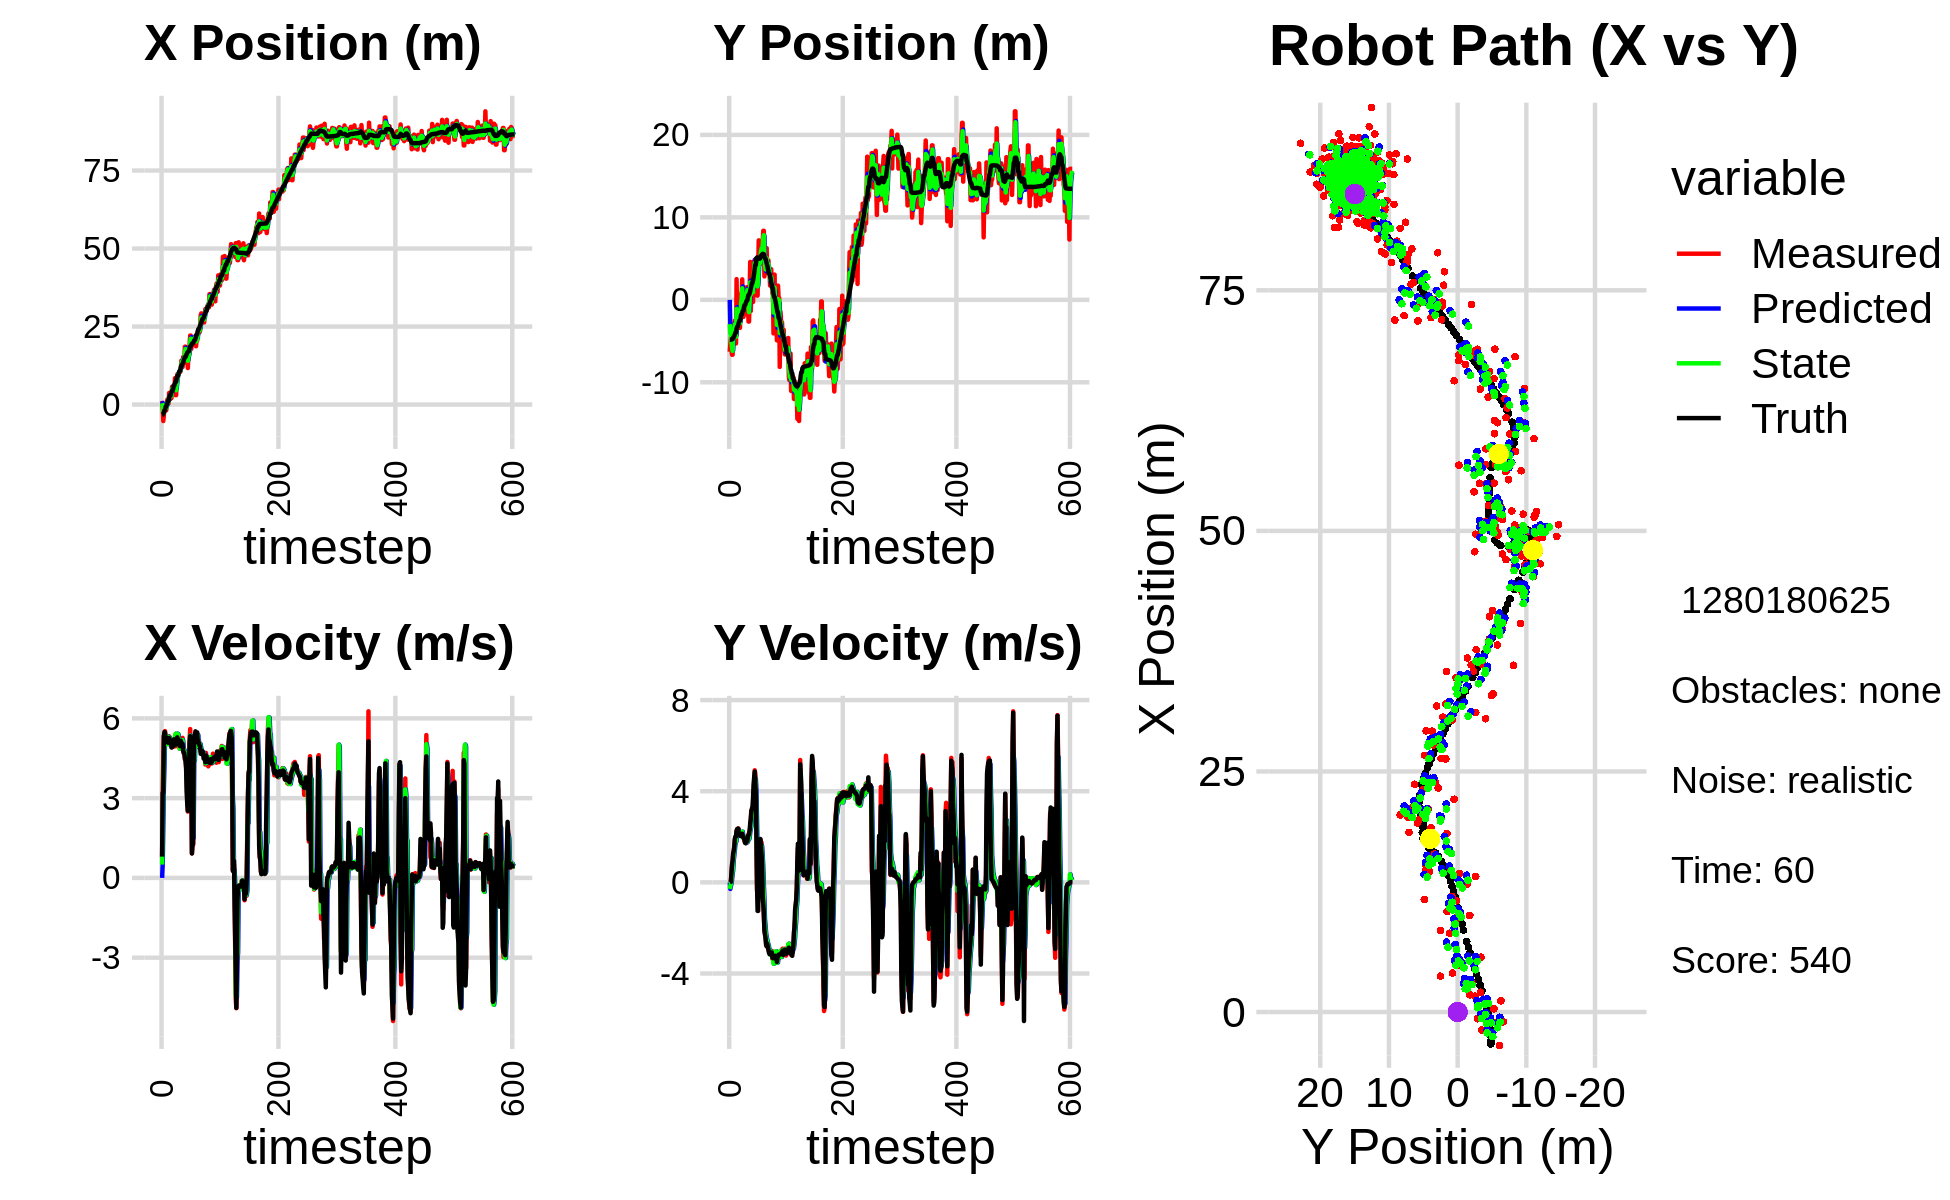

Values plotted in this chart, from the file beside it:
0.000000000000000000e+00, 0.000000000000000000e+00, 0.000000000000000000e+00, -0.000000000000000000e+00, 0.000000000000000000e+00, 0.000000000000000000e+00, 0.000000000000000000e+00, 0.000000000000000000e+00, 0.000000000000000000e+00, 0.000000000000000000e+00, 0.000000000000000000e+00, 0.000000000000000000e+00, -3.317682981858124602e+00, -4.846206664471601755e+00, 0.000000000000000000e+00, 0.000000000000000000e+00, 0.000000000000000000e+00, 2.046663721557706594e-04
1.172170876956956542e+00, -6.296601176610302275e+00, 7.620000179758937842e-01, 9.831800109354862157e-05, 0.000000000000000000e+00, 0.000000000000000000e+00, 0.000000000000000000e+00, 0.000000000000000000e+00, 4.453246112583289507e-01, -2.949274532234877899e+00, 5.004167305906803698e-01, -2.887131744952874945e-01, -3.317682981858124602e+00, -4.846206664471601755e+00, 8.000000000000000444e-01, 0.000000000000000000e+00, 8.000000119209289551e-01, -1.290262443944811821e-04
-1.089375257865795810e+00, -5.379598352154865815e+00, 3.274996302677008142e+00, 4.984185852755134219e-03, 4.953662843173969876e-01, -2.978145849684406432e+00, 5.004167305906803698e-01, -2.887131744952874945e-01, -2.532805005182509617e-01, -4.089451673835911016e+00, 1.881148730599345065e+00, -1.698433707411272087e-01, -3.256518125888016257e+00, -4.846192690293199767e+00, 3.200000000000000178e+00, 2.000000000000000042e-02, 3.200000047683715820e+00, -1.521889353170990944e-03
-5.277999401482234454e+00, -4.530448714760281881e+00, 4.413490557083861177e+00, 6.706269914728391068e-02, -6.516562745831644410e-02, -4.106436010910023526e+00, 1.881148730599345065e+00, -1.698433707411272087e-01, -2.164338237764281914e+00, -4.296720497488418111e+00, 3.374542544423454693e+00, -7.415952866398045629e-02, -3.000067472604259322e+00, -4.844787070921116268e+00, 3.200000000000000178e+00, 2.000000000000000042e-02, 3.200000047683715820e+00, -1.519376505166292191e-02
-3.474193334730615312e+00, -6.071044010901033516e+00, 5.356721856840514384e+00, 3.628932320431125791e-01, -1.826883983321936356e+00, -4.304136450354816290e+00, 3.374542544423454693e+00, -7.415952866398045629e-02, -2.555946622751231523e+00, -5.119704809992025929e+00, 4.190315532985817271e+00, 1.102481713395171425e-01, -2.439451933330276656e+00, -4.824714345738550847e+00, 5.317000000000000171e+00, 4.229999999999999871e-01, 5.334000110626220703e+00, -6.764204055070877075e-02
-1.016363442349349056e+00, -6.661731103353704775e+00, 5.344314693552839834e+00, 7.079401353587043699e-01, -2.136915069452649973e+00, -5.108679992858074392e+00, 4.190315532985817271e+00, 1.102481713395171425e-01, -1.638343128153299189e+00, -5.816821199769682593e+00, 5.146637046482575251e+00, 3.438749656125034138e-01, -1.826529264755277548e+00, -4.766373494107990716e+00, 5.485000000000000320e+00, 7.800000000000000266e-01, 5.539999961853027344e+00, -1.316992789506912231e-01
-1.016363442349349056e+00, -6.661731103353704775e+00, 5.521764959738503009e+00, 7.314462671391670501e-01, -1.123679423505041797e+00, -5.782433703208432085e+00, 5.146637046482575251e+00, 3.438749656125034138e-01, -1.062645957558652432e+00, -6.186256296168356705e+00, 5.228526684418271842e+00, 5.158258522324832285e-01, -1.826529264755277548e+00, -4.766373494107990716e+00, 5.456999999999999851e+00, 9.559999999999999609e-01, 5.539999961853027344e+00, -1.316992789506912231e-01
-1.872502207976533661e+00, -3.516727881542929257e+00, 5.262896080863939119e+00, 1.295502091489380891e+00, -5.397932891168252256e-01, -6.134673710945108382e+00, 5.228526684418271842e+00, 5.158258522324832285e-01, -1.123558519834495506e+00, -4.885223148358296186e+00, 5.199134837510483997e+00, 9.595489613409575735e-01, -6.876132490166650957e-01, -4.555512980494174080e+00, 5.272999999999999687e+00, 1.247000000000000108e+00, 5.418000221252441406e+00, -2.413590699434280396e-01
-1.872502207976533661e+00, -3.516727881542929257e+00, 5.354171265714248840e+00, 1.317970175802237964e+00, -6.036450360834471063e-01, -4.789268252224200495e+00, 5.199134837510483997e+00, 9.595489613409575735e-01, -1.173515427830426505e+00, -4.194639419641440270e+00, 5.248292572858453298e+00, 1.168289633250350956e+00, -6.876132490166650957e-01, -4.555512980494174080e+00, 5.237000000000000099e+00, 1.389999999999999902e+00, 5.418000221252441406e+00, -2.413590699434280396e-01
-6.906173233474948159e-01, -2.867101059997632984e+00, 5.313416782319841047e+00, 1.623804385720704957e+00, -6.486861705445811088e-01, -4.077810456316405485e+00, 5.248292572858453298e+00, 1.168289633250350956e+00, -6.679332720457940020e-01, -3.498215933032079672e+00, 5.305966220768642216e+00, 1.416620426467769533e+00, -8.451724110808506163e-02, -4.392301306982908216e+00, 5.266000000000000014e+00, 1.556999999999999940e+00, 5.491000175476074219e+00, -2.965906262397766113e-01
1.641458749209157908e+00, -2.525386915667831911e+00, 5.257136549884832810e+00, 1.882437922306773315e+00, -1.373366499689298026e-01, -3.356553890385302719e+00, 5.305966220768642216e+00, 1.416620426467769533e+00, 6.646041283603872918e-01, -2.964458647712351791e+00, 5.326035736315302138e+00, 1.668339776492787641e+00, 5.181400771763644553e-01, -4.193690882439088163e+00, 5.166999999999999815e+00, 1.915999999999999925e+00, 5.510000228881835938e+00, -3.438484966754913330e-01
3.417726753065218337e-01, -5.288771734851291484e+00, 5.050220435963993282e+00, 1.964901056179558347e+00, 1.197207701991917617e+00, -2.797624670063072916e+00, 5.326035736315302138e+00, 1.668339776492787641e+00, 8.256801201220649311e-01, -3.954915039748201799e+00, 5.032723984803317840e+00, 1.746325999155178943e+00, 1.113003969001867599e+00, -3.972047673303537696e+00, 5.084999999999999964e+00, 2.013999999999999790e+00, 5.468999862670898438e+00, -3.710506260395050049e-01
3.417726753065218337e-01, -5.288771734851291484e+00, 5.054879832772579462e+00, 1.966713898574546260e+00, 1.328952518602396715e+00, -3.780282439832683750e+00, 5.032723984803317840e+00, 1.746325999155178943e+00, 8.828938804600785506e-01, -4.477595587380108988e+00, 5.051992613942072552e+00, 1.813787361540890153e+00, 1.113003969001867599e+00, -3.972047673303537696e+00, 5.084999999999999964e+00, 2.013999999999999790e+00, 5.468999862670898438e+00, -3.710506260395050049e-01
3.728148698766918123e+00, 2.507900549643800936e+00, 5.327139206331076515e+00, 2.273510447584657701e+00, 1.388093141854285673e+00, -4.296216851226019706e+00, 5.051992613942072552e+00, 1.813787361540890153e+00, 2.423984047650828977e+00, -1.102944687869931162e+00, 5.287188066569109779e+00, 2.199106342075650034e+00, 2.204383134482677420e+00, -3.530566857601491026e+00, 5.261000000000000121e+00, 2.245000000000000107e+00, 5.719999790191650391e+00, -4.033764004707336426e-01
1.792221009552438460e+00, -1.778358504889417269e+00, 5.027427823950485042e+00, 2.305847348395602570e+00, 2.952702854307740044e+00, -8.830340536623662029e-01, 5.287188066569109779e+00, 2.199106342075650034e+00, 2.412363736275711990e+00, -1.297344075884803161e+00, 5.241190808826027059e+00, 2.226750290668499943e+00, 2.786914110257334265e+00, -3.273876475028774546e+00, 5.105999999999999872e+00, 2.342999999999999972e+00, 5.618000030517578125e+00, -4.300268292427062988e-01
1.792221009552438460e+00, -1.778358504889417269e+00, 5.034699366851208779e+00, 2.309182466969856407e+00, 2.936482817158314607e+00, -1.074669046817953166e+00, 5.241190808826027059e+00, 2.226750290668499943e+00, 2.435361037200043821e+00, -1.401484070648938873e+00, 5.006328263737974460e+00, 2.249007809493989818e+00, 2.786914110257334265e+00, -3.273876475028774546e+00, 5.100999999999999979e+00, 2.354999999999999982e+00, 5.618000030517578125e+00, -4.300268292427062988e-01
3.018745570827501279e+00, -1.358337209557075376e+00, 5.169136626490860920e+00, 2.366273628740780843e+00, 2.935993863573841178e+00, -1.176583289699539847e+00, 5.006328263737974460e+00, 2.249007809493989818e+00, 2.985607525041794830e+00, -1.259132761305085779e+00, 5.005328987114952888e+00, 2.301747703464221306e+00, 3.371115922954942334e+00, -3.004823372724524155e+00, 5.176999999999999602e+00, 2.359999999999999876e+00, 5.689000129699707031e+00, -4.292963147163391113e-01
2.050895333065919868e+00, -3.319540963681875567e+00, 5.146031379816756512e+00, 2.308237321398903141e+00, 3.486140423753290030e+00, -1.028957990958663693e+00, 5.005328987114952888e+00, 2.301747703464221306e+00, 2.843826396554827163e+00, -2.098991795871516075e+00, 5.132662507301186672e+00, 2.250789675760504149e+00, 3.959033250633916978e+00, -2.736957834895759945e+00, 4.905999999999999694e+00, 2.149000000000000021e+00, 5.355999946594238281e+00, -4.216450154781341553e-01
5.700450539310566889e+00, -3.398063049686196990e+00, 4.910516744885971896e+00, 2.126034924901127443e+00, 3.357092647284945830e+00, -1.873912828295465571e+00, 5.132662507301186672e+00, 2.250789675760504149e+00, 4.396718583403016467e+00, -2.584667288271528029e+00, 5.138304510721108720e+00, 2.145280444777059259e+00, 4.439620256450969471e+00, -2.524650619197023715e+00, 4.918999999999999595e+00, 2.117999999999999883e+00, 5.355999946594238281e+00, -4.085896313190460205e-01
5.700450539310566889e+00, -3.398063049686196990e+00, 4.968979316168177007e+00, 2.083215946274981967e+00, 4.910549034475127250e+00, -2.370139243793822015e+00, 5.138304510721108720e+00, 2.145280444777059259e+00, 5.266057844165502821e+00, -2.851755225200035326e+00, 4.991744484514806679e+00, 2.091997539280634033e+00, 4.439620256450969471e+00, -2.524650619197023715e+00, 5.016000000000000014e+00, 2.125999999999999890e+00, 5.447999954223632812e+00, -3.969853818416595459e-01
4.762862369107917715e+00, -5.570503935702326714e-01, 4.940390036127438655e+00, 2.071230055353762367e+00, 5.765232292616983223e+00, -2.642555471271971879e+00, 4.991744484514806679e+00, 2.091997539280634033e+00, 5.307406275912708971e+00, -1.673066797401477457e+00, 5.013107277901276859e+00, 2.142404110506913817e+00, 5.011468171521878290e+00, -2.280392930769870041e+00, 4.945999999999999730e+00, 2.028000000000000025e+00, 5.344999790191650391e+00, -3.969853818416595459e-01
4.040330409502119302e+00, 7.576593896066976530e-01, 5.115814002289056361e+00, 2.091931056656409549e+00, 5.808717003702836834e+00, -1.458826386350785986e+00, 5.013107277901276859e+00, 2.142404110506913817e+00, 5.017980386151000616e+00, -4.249303478083614749e-01, 5.109755737656108465e+00, 2.169280998360415769e+00, 6.175629853756126941e+00, -1.803559110415014599e+00, 5.211000000000000298e+00, 2.116999999999999993e+00, 5.625000000000000000e+00, -3.881676793098449707e-01
4.040330409502119302e+00, 7.576593896066976530e-01, 5.112111412739287708e+00, 2.090417013717055461e+00, 5.528955959916611818e+00, -2.080022479723198925e-01, 5.109755737656108465e+00, 2.169280998360415769e+00, 4.859510291271666560e+00, 2.397466969455612495e-01, 5.087019545594489323e+00, 2.158589166448868113e+00, 6.175629853756126941e+00, -1.803559110415014599e+00, 5.019999999999999574e+00, 2.064000000000000057e+00, 5.427999973297119141e+00, -3.881676793098449707e-01
8.462255477619805788e+00, 2.483705713577915031e+00, 5.249918425178497827e+00, 2.201954519225440610e+00, 5.368212245831115226e+00, 4.556056135904480442e-01, 5.087019545594489323e+00, 2.158589166448868113e+00, 6.735828636921782575e+00, 1.403580636629008893e+00, 5.332977151473312638e+00, 2.224775313004279109e+00, 6.755500077822958360e+00, -1.563042925113900861e+00, 5.118000000000000327e+00, 2.136000000000000121e+00, 5.510000228881835938e+00, -3.971403241157531738e-01
3.015897988813082353e+00, -2.078284726280966055e+00, 4.949466265805428478e+00, 1.988552454378462064e+00, 7.269126352069113395e+00, 1.626058167929436804e+00, 5.332977151473312638e+00, 2.224775313004279109e+00, 5.313976124957681790e+00, -1.014071477991953518e-01, 5.423880981434278326e+00, 1.997038805543481566e+00, 7.342646837105738733e+00, -1.320939824918665240e+00, 5.118999999999999773e+00, 2.040999999999999925e+00, 5.510000228881835938e+00, -3.820322453975677490e-01
3.015897988813082353e+00, -2.078284726280966055e+00, 5.044113265337971441e+00, 1.958530043365426021e+00, 5.856364223101109268e+00, 9.829673275515282693e-02, 5.423880981434278326e+00, 1.997038805543481566e+00, 4.595658388023966978e+00, -9.187864554797994243e-01, 5.109800350721638296e+00, 1.930648163865237521e+00, 7.342646837105738733e+00, -1.320939824918665240e+00, 5.022999999999999687e+00, 1.967999999999999972e+00, 5.394999980926513672e+00, -3.703625798225402832e-01
8.190991729303977564e+00, 1.173152877737380972e+00, 5.193519819099329915e+00, 1.937060489873014824e+00, 5.106638423096130808e+00, -7.257216390932756944e-01, 5.109800350721638296e+00, 1.930648163865237521e+00, 6.499495875357073515e+00, 1.577868624557215993e-01, 5.169380427891592689e+00, 1.991107791135131144e+00, 8.515496492006066731e+00, -8.643451193918493258e-01, 5.256000000000000227e+00, 1.933999999999999941e+00, 5.600999832153320312e+00, -3.569954037666320801e-01
9.677734196212844253e+00, 2.527486225730198877e-01, 5.353848987506068191e+00, 1.811464727341620673e+00, 7.016433918146232962e+00, 3.568976415692347581e-01, 5.169380427891592689e+00, 1.991107791135131144e+00, 8.191460631276356708e+00, 3.041637359070242796e-01, 5.425072395952835969e+00, 1.904505397822006785e+00, 9.119073151902176377e+00, -6.478248098962404722e-01, 5.286999999999999922e+00, 1.848999999999999977e+00, 5.600999832153320312e+00, -3.262570500373840332e-01
9.677734196212844253e+00, 2.527486225730198877e-01, 5.163452270110085784e+00, 1.747044356395537346e+00, 8.733967870871639505e+00, 4.946142756892250025e-01, 5.425072395952835969e+00, 1.904505397822006785e+00, 9.141370488988711074e+00, 3.792022685913390423e-01, 5.403842715378991635e+00, 1.818453415427624398e+00, 9.119073151902176377e+00, -6.478248098962404722e-01, 5.189000000000000057e+00, 1.735000000000000098e+00, 5.472000122070312500e+00, -3.262570500373840332e-01
1.004177793847832412e+01, -1.762974546824141786e+00, 5.186030092108537382e+00, 1.717398883432086576e+00, 9.681754760526610326e+00, 5.610476101341015376e-01, 5.403842715378991635e+00, 1.818453415427624398e+00, 9.846266837600014199e+00, -5.262147049810881327e-01, 5.214345649691668250e+00, 1.721592144337227070e+00, 9.715466737457433055e+00, -4.496326906525487388e-01, 5.193999999999999950e+00, 1.731999999999999984e+00, 5.452000141143798828e+00, -3.197920918464660645e-01
1.003908392731502808e+01, -5.860340676061141785e-02, 5.071939616905567938e+00, 1.764178928954869940e+00, 1.036770140256918182e+01, -3.540554905473654035e-01, 5.214345649691668250e+00, 1.721592144337227070e+00, 1.021028693868761295e+01, -2.158181258691667936e-01, 5.190165189690511660e+00, 1.752092376447425437e+00, 1.031014943064067602e+01, -2.483449447410455702e-01, 5.147000000000000242e+00, 1.800000000000000044e+00, 5.452000141143798828e+00, -3.347414135932922363e-01
1.044094362867057413e+01, 1.530252768475318437e+00, 4.866546863654507504e+00, 1.733284881623439411e+00, 1.072930345765666438e+01, -4.060888822442423884e-02, 5.190165189690511660e+00, 1.752092376447425437e+00, 1.061134598202914781e+01, 6.923249979133233589e-01, 4.861137259808375966e+00, 1.776056246482370149e+00, 1.080790066700009078e+01, -7.364945213687192072e-02, 4.966999999999999638e+00, 1.798000000000000043e+00, 5.282999992370605469e+00, -3.421548306941986084e-01
1.044094362867057413e+01, 1.530252768475318437e+00, 4.917416599154002199e+00, 1.751402809169141817e+00, 1.109745970800998549e+01, 8.699306225615603960e-01, 4.861137259808375966e+00, 1.776056246482370149e+00, 1.080447680787517406e+01, 1.176670704290146308e+00, 4.875541526422220606e+00, 1.784465362994346771e+00, 1.080790066700009078e+01, -7.364945213687192072e-02, 4.953999999999999737e+00, 1.834000000000000075e+00, 5.282999992370605469e+00, -3.421548306941986084e-01
1.155982336359523188e+01, 1.676300747622471443e-01, 5.113575906927864345e+00, 2.017015824082069919e+00, 1.129203096051739585e+01, 1.355117240589581051e+00, 4.875541526422220606e+00, 1.784465362994346771e+00, 1.140731062931034145e+01, 8.060108336678888374e-01, 5.079477453671379372e+00, 1.868406150218359985e+00, 1.197642064097228598e+01, 3.612703813423358556e-01, 5.152999999999999581e+00, 2.012000000000000011e+00, 5.532000064849853516e+00, -3.757069706916809082e-01
1.408517384481825196e+01, -2.636209056609062795e+00, 5.170084276376862853e+00, 2.123005438278776857e+00, 1.191525837467747984e+01, 9.928514486897248581e-01, 5.079477453671379372e+00, 1.868406150218359985e+00, 1.289727010404834751e+01, -6.906702341477835017e-01, 5.125770182516743212e+00, 1.880572480568669880e+00, 1.255690121636890488e+01, 5.948476332971163183e-01, 5.078999999999999737e+00, 2.073999999999999844e+00, 5.486000061035156250e+00, -3.896387219429016113e-01
1.408517384481825196e+01, -2.636209056609062795e+00, 5.114581107018413952e+00, 2.100214024427343062e+00, 1.340984712230002174e+01, -5.026129860909165359e-01, 5.125770182516743212e+00, 1.880572480568669880e+00, 1.370981265501219681e+01, -1.493797851670105370e+00, 5.133104119822041511e+00, 1.940143501542205939e+00, 1.255690121636890488e+01, 5.948476332971163183e-01, 5.064000000000000057e+00, 2.108000000000000096e+00, 5.486000061035156250e+00, -3.896387219429016113e-01
1.202911162369441733e+01, 8.353555704814474847e-01, 5.267134683788941452e+00, 2.256145483210185265e+00, 1.422312306699440043e+01, -1.299783501515884732e+00, 5.133104119822041511e+00, 1.940143501542205939e+00, 1.323988472965640284e+01, -3.008658897569788104e-01, 5.181087674169880586e+00, 2.169901984556750207e+00, 1.304249882682878336e+01, 7.971310151567957414e-01, 5.043999999999999595e+00, 2.282000000000000028e+00, 5.535999774932861328e+00, -4.046996235847473145e-01
1.525381171639043920e+01, 4.592518998849585365e+00, 4.836194372284323251e+00, 2.357037383002173137e+00, 1.375799349707339125e+01, -8.387569130130378969e-02, 5.181087674169880586e+00, 2.169901984556750207e+00, 1.443158902781857122e+01, 2.104143724247172997e+00, 4.876625609917508264e+00, 2.345146891061277827e+00, 1.362422680799214447e+01, 1.058393909620610307e+00, 4.801000000000000156e+00, 2.588000000000000078e+00, 5.453999996185302734e+00, -4.534962177276611328e-01
1.328712099769110466e+01, -1.362633035562667461e+00, 4.691915276433839210e+00, 2.759017632172986456e+00, 1.491925158881032232e+01, 2.338658413353300602e+00, 4.876625609917508264e+00, 2.345146891061277827e+00, 1.417274401861006616e+01, 6.247420131970953250e-01, 4.826240420933323172e+00, 2.432516754513058821e+00, 1.418637585640116860e+01, 1.355724765438059976e+00, 4.700999999999999623e+00, 2.763999999999999790e+00, 5.631999969482421875e+00, -5.315763950347900391e-01
1.475113183013611007e+01, 9.683832658030077090e-01, 4.773891493081203308e+00, 3.161808673861651098e+00, 1.465536806070339892e+01, 8.679936886484012071e-01, 4.826240420933323172e+00, 2.432516754513058821e+00, 1.469946956877731914e+01, 9.317353000797304885e-01, 4.776904206453943758e+00, 2.768392556762968582e+00, 1.472691464397441052e+01, 1.692359878877063961e+00, 4.697000000000000064e+00, 3.107000000000000206e+00, 5.631999969482421875e+00, -5.849822163581848145e-01
1.855336475315416322e+01, 1.570748581346151695e+00, 4.457882349127750388e+00, 3.197417963140412933e+00, 1.517715998942271405e+01, 1.208574555756027458e+00, 4.776904206453943758e+00, 2.768392556762968582e+00, 1.668159541457719897e+01, 1.384712302293380937e+00, 4.702736211401044031e+00, 3.000040564606497373e+00, 1.524101758011659591e+01, 2.042911483073642565e+00, 4.490000000000000213e+00, 3.220000000000000195e+00, 5.525000095367431641e+00, -6.222098469734191895e-01
1.855336475315416322e+01, 1.570748581346151695e+00, 4.554580819157646232e+00, 3.266774980860335909e+00, 1.715186903571730426e+01, 1.684716358754030807e+00, 4.702736211401044031e+00, 3.000040564606497373e+00, 1.777988885542352904e+01, 1.637692074329885505e+00, 4.568331517509625073e+00, 3.119505894857979023e+00, 1.524101758011659591e+01, 2.042911483073642565e+00, 4.416999999999999815e+00, 3.319999999999999840e+00, 5.525000095367431641e+00, -6.222098469734191895e-01
1.439779186212589224e+01, -2.628734576689188418e-01, 4.173545851588974287e+00, 3.232546050813544625e+00, 1.823672200717449243e+01, 1.949642663815683408e+00, 4.568331517509625073e+00, 3.119505894857979023e+00, 1.648354463583007501e+01, 9.229664067900269497e-01, 4.455114207973230656e+00, 3.100662078258785037e+00, 1.566618466374709051e+01, 2.357581092869684980e+00, 4.157000000000000028e+00, 3.701999999999999957e+00, 5.565999984741210938e+00, -6.590178012847900391e-01
1.470651888812953167e+01, 4.660207345213157382e+00, 3.785287386458495273e+00, 3.716802736303210786e+00, 1.692905605662739887e+01, 1.233032614615905409e+00, 4.455114207973230656e+00, 3.100662078258785037e+00, 1.596364212580189701e+01, 2.848656493337126339e+00, 3.729699966153138480e+00, 3.436537944663384359e+00, 1.615506100647854026e+01, 2.769639446110439440e+00, 3.248000000000000220e+00, 4.299999999999999822e+00, 5.388999938964843750e+00, -7.762696743011474609e-01
1.458564889428246758e+01, 4.113091303637689045e+00, 2.877167308438429494e+00, 4.439144948710077365e+00, 1.633661212241721117e+01, 3.192310287803464597e+00, 3.729699966153138480e+00, 3.436537944663384359e+00, 1.547877116181285473e+01, 3.637974606339860806e+00, 3.765200649446758696e+00, 3.987522223184401415e+00, 1.655687642075370647e+01, 3.241365386576136931e+00, 2.786000000000000032e+00, 4.613000000000000433e+00, 5.388999938964843750e+00, -9.957329630851745605e-01
1.169970250119723154e+01, 4.861354543162923925e+00, 2.495708415883307385e+00, 4.919115086107185952e+00, 1.585529122675753122e+01, 4.036726828658300903e+00, 3.765200649446758696e+00, 3.987522223184401415e+00, 1.402342242150639962e+01, 4.444168766947888649e+00, 2.690577462164836398e+00, 4.419012867210015294e+00, 1.686066365177979520e+01, 3.785413695491537833e+00, 2.523000000000000131e+00, 4.858999999999999986e+00, 5.474999904632568359e+00, -1.101286768913269043e+00
1.641351723622297243e+01, 3.391240312040895155e+00, 3.032351387208518823e+00, 4.753092592569405639e+00, 1.429248016772288388e+01, 4.886070053668889912e+00, 2.690577462164836398e+00, 4.419012867210015294e+00, 1.526947838730355933e+01, 4.197146126065428362e+00, 2.769639512376249613e+00, 4.538132333570419341e+00, 1.710973095899553797e+01, 4.243357612536865275e+00, 3.258999999999999897e+00, 4.366999999999999993e+00, 5.449999809265136719e+00, -1.002921462059020996e+00
1.641351723622297243e+01, 3.391240312040895155e+00, 4.000467406796956560e+00, 3.471954607958316785e+00, 1.554644233854118340e+01, 4.650959359422470740e+00, 2.769639512376249613e+00, 4.538132333570419341e+00, 1.589318240833626383e+01, 4.036584554013147752e+00, 4.014780826240897937e+00, 4.044358605566516829e+00, 1.710973095899553797e+01, 4.243357612536865275e+00, 3.891999999999999904e+00, 3.814999999999999947e+00, 5.449999809265136719e+00, -7.147873044013977051e-01
1.917081344073313787e+01, 3.891409232336588975e+00, 5.189520859904054539e+00, 1.618322537235849623e+00, 1.629466049096035363e+01, 4.441020414569799790e+00, 4.014780826240897937e+00, 4.044358605566516829e+00, 1.768655705193569716e+01, 4.144241132612226153e+00, 3.955809820970247692e+00, 2.753790652271095318e+00, 1.802789902687845824e+01, 5.054363204974205992e+00, 5.073000000000000398e+00, 1.997999999999999998e+00, 5.452000141143798828e+00, -3.022873997688293457e-01
2.211171054786834489e+01, 5.146569742308900741e-01, 5.598839402376097674e+00, -3.692140725072476926e-01, 1.808213803403272024e+01, 4.419620197839336129e+00, 3.955809820970247692e+00, 2.753790652271095318e+00, 1.985115526687333798e+01, 2.518089534380496985e+00, 5.353060162554394097e+00, 1.320507576652119708e+00, 1.865390038449597299e+01, 5.143477393406983289e+00, 5.331999999999999851e+00, -6.600000000000000311e-02, 5.333000183105468750e+00, 6.584940850734710693e-02
2.211171054786834489e+01, 5.146569742308900741e-01, 4.388468027020290485e+00, -2.893964330601040968e-01, 2.038646128312877792e+01, 2.650140292045708890e+00, 5.353060162554394097e+00, 1.320507576652119708e+00, 2.109719098953926775e+01, 1.631203303084364897e+00, 5.251475335752542328e+00, 3.894046692561925482e-01, 1.865390038449597299e+01, 5.143477393406983289e+00, 4.355999999999999872e+00, -1.252000000000000002e+00, 4.532999992370605469e+00, 6.584940850734710693e-02
1.787162530402293825e+01, 3.410521342238755693e+00, 3.241129829658386807e+00, -8.588864467798320579e-01, 2.162233852311452154e+01, 1.670143770009984152e+00, 5.251475335752542328e+00, 3.894046692561925482e-01, 2.002025749078743289e+01, 2.453329787836549869e+00, 3.154013171169991470e+00, -1.358282120425479134e-01, 1.922982716568408890e+01, 5.035929634484086037e+00, 4.355999999999999872e+00, -1.252000000000000002e+00, 4.532999992370605469e+00, 2.590419948101043701e-01
2.022031843622347935e+01, 7.212528421533201950e+00, 9.209509371306130454e-01, 9.506756803346233173e-03, 2.033565880790443359e+01, 2.439746966632295067e+00, 3.154013171169991470e+00, -1.358282120425479134e-01, 2.011318029739753044e+01, 4.658485022950989318e+00, 3.150012669012425714e+00, 1.309154536429951721e-01, 1.953402447710110934e+01, 4.982320739356717709e+00, 9.220000000000000417e-01, 1.419999999999999873e-01, 9.330000281333923340e-01, -1.032239478081464767e-02
2.109498345797976526e+01, 4.313179864727188395e+00, 1.289071628854924434e+00, 2.793838770868301569e-01, 2.042818156429877163e+01, 4.671576568315289002e+00, 3.150012669012425714e+00, 1.309154536429951721e-01, 2.075870619525622374e+01, 4.507621817577872392e+00, 1.542516411072550220e+00, 1.913394128225479052e-01, 1.964896321295104187e+01, 4.991473152022947168e+00, 1.278000000000000025e+00, 3.539999999999999813e-01, 1.325999975204467773e+00, -2.134316414594650269e-01
2.109498345797976526e+01, 4.313179864727188395e+00, 1.241877216127443617e+00, 4.444119655885830356e-01, 2.091295783636347849e+01, 4.526755758860127266e+00, 1.542516411072550220e+00, 1.913394128225479052e-01, 2.097450753755444808e+01, 4.431672119307197732e+00, 1.505248331293162156e+00, 3.181061004433517470e-01, 1.964896321295104187e+01, 4.991473152022947168e+00, 1.278000000000000025e+00, 3.539999999999999813e-01, 1.325999975204467773e+00, -3.436553776264190674e-01
2.001120874287999030e+01, 5.598145111622562453e+00, 4.456302439583598840e+00, 1.870630732362418058e+00, 2.112503237068376549e+01, 4.463482729351532896e+00, 1.505248331293162156e+00, 3.181061004433517470e-01, 2.053986722148685473e+01, 5.033860222480525337e+00, 4.403450118796214952e+00, 9.947062862042590492e-01, 2.012512993773052372e+01, 5.171746207793930239e+00, 4.543000000000000149e+00, 1.903000000000000025e+00, 4.926000118255615234e+00, -3.974341154098510742e-01
2.128281885347747249e+01, 6.529947711631661100e+00, 5.319223334551574034e+00, 1.779535452863714395e+00, 2.098021223336647623e+01, 5.133330851100951442e+00, 4.403450118796214952e+00, 9.947062862042590492e-01, 2.118705352747585380e+01, 5.793748538931799530e+00, 4.399552414412131185e+00, 1.477406706053436380e+00, 2.059390187259105076e+01, 5.354992820951198773e+00, 5.267000000000000348e+00, 1.637000000000000011e+00, 5.514999866485595703e+00, -3.228433430194854736e-01
2.128281885347747249e+01, 6.529947711631661100e+00, 5.231976308452650493e+00, 1.750347136010865112e+00, 2.162700876891706514e+01, 5.941489209537142990e+00, 4.399552414412131185e+00, 1.477406706053436380e+00, 2.145866940040444604e+01, 6.224013028245513723e+00, 5.118825925126857967e+00, 1.597829225961348021e+00, 2.059390187259105076e+01, 5.354992820951198773e+00, 5.376000000000000334e+00, 1.231999999999999984e+00, 5.514999866485595703e+00, -3.228433430194854736e-01
1.964982438066836679e+01, 5.867135985547779597e+00, 5.374844624503281487e+00, 9.199211984206978610e-01, 2.197055199291713024e+01, 6.383795950841648192e+00, 5.118825925126857967e+00, 1.597829225961348021e+00, 2.094413766757043049e+01, 6.133784848742856788e+00, 5.116425306148628671e+00, 1.206071735350204843e+00, 2.120335221254995517e+01, 5.518654777713946302e+00, 5.512999999999999901e+00, 7.760000000000000231e-01, 5.567999839782714844e+00, -1.695106327533721924e-01
1.867365074167559413e+01, 7.089908792372633606e+00, 5.461860348827021205e+00, -3.904309288601347239e-02, 2.145578019818529469e+01, 6.254392022277877494e+00, 5.116425306148628671e+00, 1.206071735350204843e+00, 2.021078694325690250e+01, 6.613024221886408149e+00, 5.383273662765923895e+00, 6.904505727739930210e-01, 2.184430146173406584e+01, 5.579394294026266188e+00, 5.320999999999999730e+00, -5.799999999999999600e-01, 5.353000164031982422e+00, 7.148192264139652252e-03
2.048453485900769167e+01, 8.370952321130992857e+00, 5.386169538734882245e+00, -8.316703800151183934e-01, 2.074911430953349623e+01, 6.682069279163807884e+00, 5.383273662765923895e+00, 6.904505727739930210e-01, 2.062953254680607529e+01, 7.442721813592375391e+00, 5.389021564706816925e+00, -7.044665208771794251e-02, 2.248304486273034186e+01, 5.534890129323645880e+00, 5.272000000000000242e+00, -9.270000000000000462e-01, 5.353000164031982422e+00, 1.531986296176910400e-01
... 544 more rows
